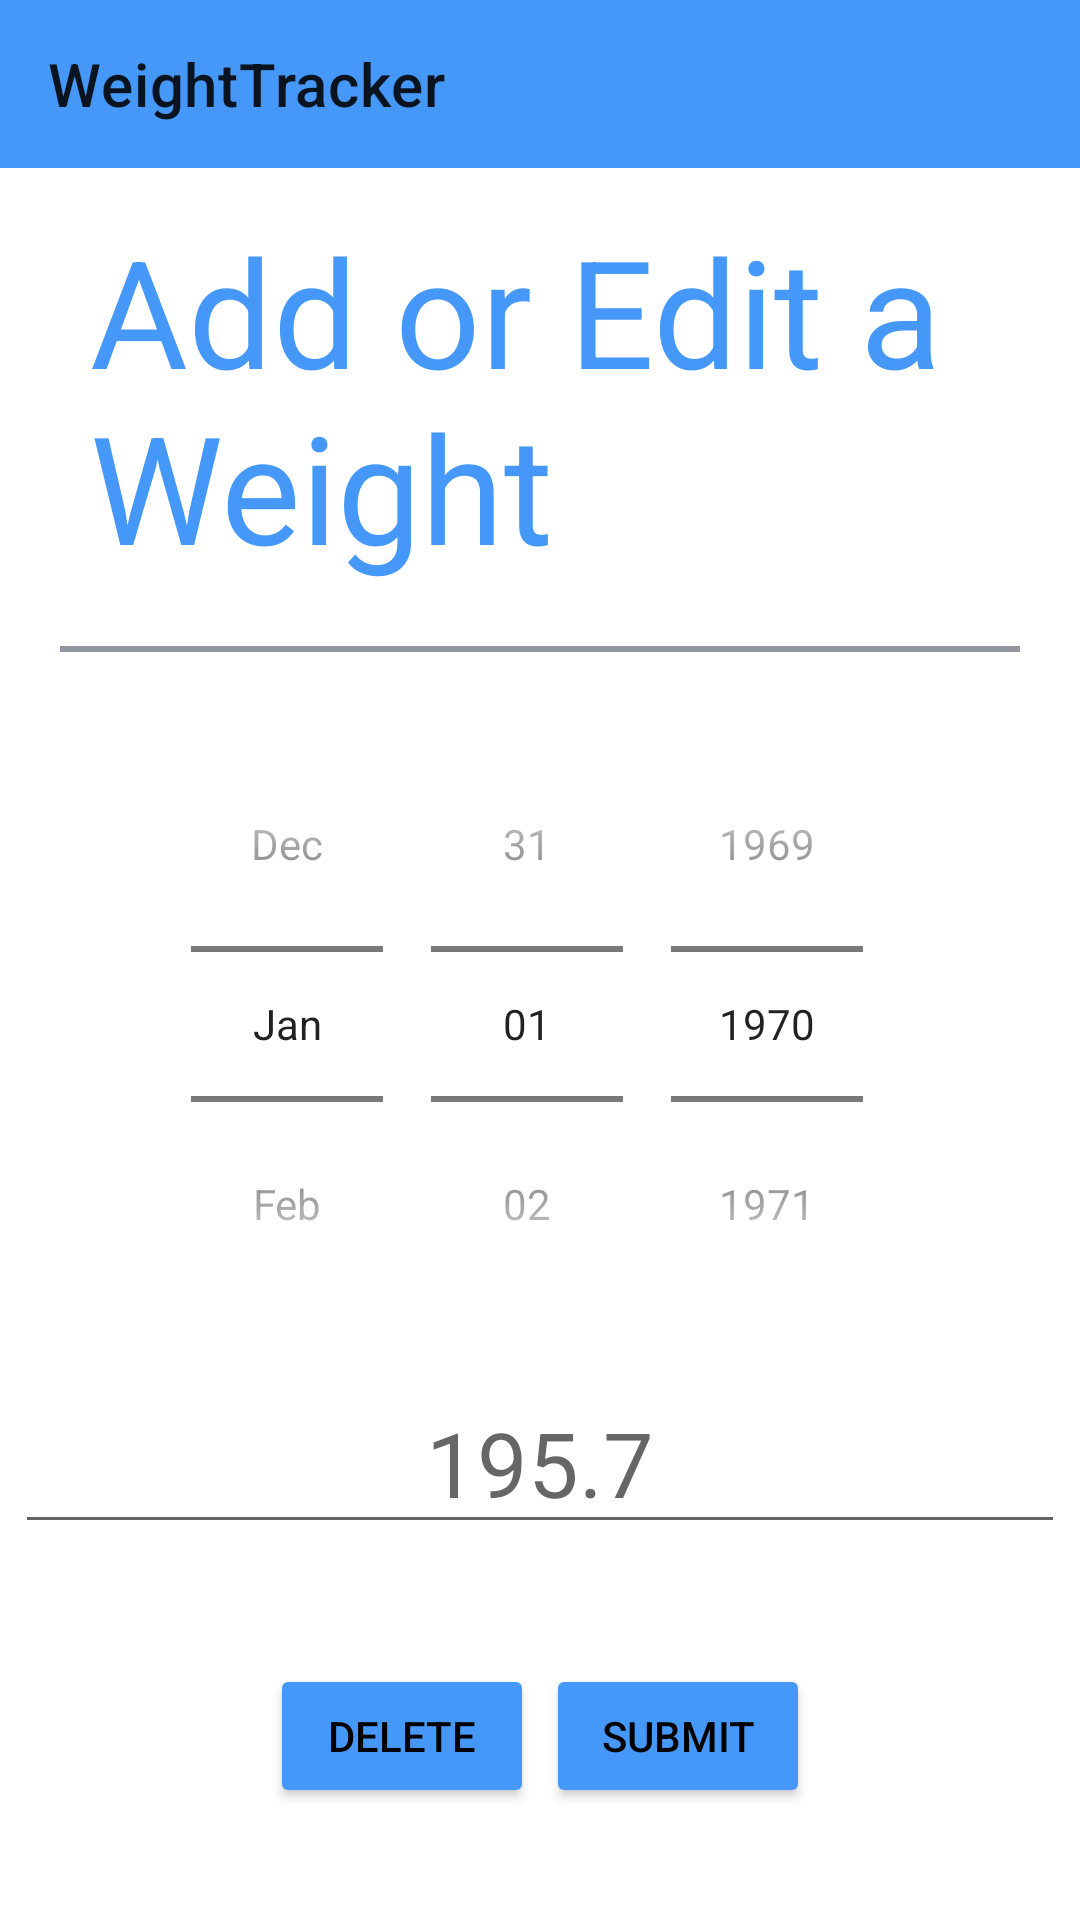

Produce the Android XML layout that renders to this screen, including the resource entries it uses.
<!-- AndroidManifest.xml: application theme Theme.TermProject -->
<!-- res/layout/activity_add_weight.xml -->
<?xml version="1.0" encoding="utf-8"?>
<androidx.constraintlayout.widget.ConstraintLayout xmlns:android="http://schemas.android.com/apk/res/android"
    xmlns:app="http://schemas.android.com/apk/res-auto"
    xmlns:tools="http://schemas.android.com/tools"
    android:layout_width="match_parent"
    android:layout_height="match_parent"
    tools:context=".AddWeightActivity">

    <include
        layout="@layout/appbar"/>

    <TextView
        android:id="@+id/goalHeader"
        android:text="@string/add_weight_title"
        style="@style/BlueText"
        android:layout_width="wrap_content"
        android:layout_height="wrap_content"
        android:layout_marginTop="70dp"
        android:layout_marginStart="30dp"
        app:layout_constraintTop_toTopOf="parent"
        app:layout_constraintLeft_toLeftOf="parent" />

    <View
        android:layout_width="match_parent"
        android:layout_height="2dp"
        style="@style/Divider"
        android:layout_marginTop="20dp"
        android:layout_marginLeft="20dp"
        android:layout_marginRight="20dp"
        app:layout_constraintTop_toBottomOf="@id/goalHeader"
        app:layout_constraintLeft_toLeftOf="parent"
        app:layout_constraintRight_toRightOf="parent"/>

    <DatePicker
        android:id="@+id/datePicker"
        android:layout_width="wrap_content"
        android:layout_height="wrap_content"
        android:layout_marginTop="40dp"
        android:calendarViewShown="false"
        android:datePickerMode="spinner"
        android:gravity="center"
        app:layout_constraintHorizontal_bias="0.496"
        app:layout_constraintLeft_toLeftOf="parent"
        app:layout_constraintRight_toRightOf="parent"
        app:layout_constraintTop_toBottomOf="@id/goalHeader" />

    <EditText
        android:id="@+id/newWeightDecimal"
        android:hint="@string/decimal_hint"
        android:layout_width="wrap_content"
        android:layout_height="wrap_content"
        android:ems="10"
        android:gravity="center"
        android:textSize="30sp"
        android:inputType="numberDecimal"
        android:layout_marginTop="10dp"
        app:layout_constraintTop_toBottomOf="@id/datePicker"
        app:layout_constraintLeft_toLeftOf="parent"
        app:layout_constraintRight_toRightOf="parent" />

    <Button
        android:id="@+id/submitWeightBtn"
        android:text="@string/submit_btn_label"
        android:backgroundTint="@color/blue"
        android:textColor="@color/black"
        android:layout_width="wrap_content"
        android:layout_height="wrap_content"
        android:layout_marginTop="40dp"
        android:layout_marginEnd="90dp"
        app:layout_constraintTop_toBottomOf="@id/newWeightDecimal"
        app:layout_constraintRight_toRightOf="parent" />

    <Button
        android:id="@+id/deleteWeightBtn"
        android:text="@string/delete_btn_label"
        android:backgroundTint="@color/blue"
        android:textColor="@color/black"
        android:layout_width="wrap_content"
        android:layout_height="wrap_content"
        android:layout_marginTop="40dp"
        android:layout_marginStart="90dp"
        app:layout_constraintTop_toBottomOf="@id/newWeightDecimal"
        app:layout_constraintLeft_toLeftOf="parent" />



</androidx.constraintlayout.widget.ConstraintLayout>
<!-- res/layout/appbar.xml (included above) -->
<?xml version="1.0" encoding="utf-8"?>
<androidx.appcompat.widget.Toolbar
    xmlns:android="http://schemas.android.com/apk/res/android"
    android:id="@+id/toolBar"
    android:layout_width="match_parent"
    android:layout_height="?attr/actionBarSize"
    android:title="@string/app_name"
    android:background="@color/blue"
    >


</androidx.appcompat.widget.Toolbar>
<!-- resources referenced by this layout -->
<resources>
  <color name="black">#FF000000</color>
  <color name="blue">#4598f7</color>
  <string name="add_weight_title">Add or Edit a Weight</string>
  <string name="app_name">WeightTracker</string>
  <string name="decimal_hint">195.7</string>
  <string name="delete_btn_label">Delete</string>
  <string name="submit_btn_label">Submit</string>
  <style name="BlueText" parent="TextAppearance.AppCompat">
          <item name="android:textColor">@color/blue</item>
          <item name="android:textSize">50sp</item>
      </style>
  <style name="Divider" parent="TextAppearance.AppCompat">
          <item name="android:background">@color/grey</item>
      </style>
  <style name="Theme.TermProject" parent="Theme.MaterialComponents.DayNight.NoActionBar">
          
          <item name="colorPrimary">@color/purple_500</item>
          <item name="colorPrimaryVariant">@color/purple_700</item>
          <item name="colorOnPrimary">@color/white</item>
          
          <item name="colorSecondary">@color/teal_200</item>
          <item name="colorSecondaryVariant">@color/teal_700</item>
          <item name="colorOnSecondary">@color/black</item>
          
          <item name="android:statusBarColor">?attr/colorPrimaryVariant</item>
          
      </style>
  <color name="grey">#90959e</color>
  <color name="purple_500">#FF6200EE</color>
  <color name="purple_700">#FF3700B3</color>
  <color name="white">#FFFFFFFF</color>
  <color name="teal_200">#FF03DAC5</color>
  <color name="teal_700">#FF018786</color>
</resources>
